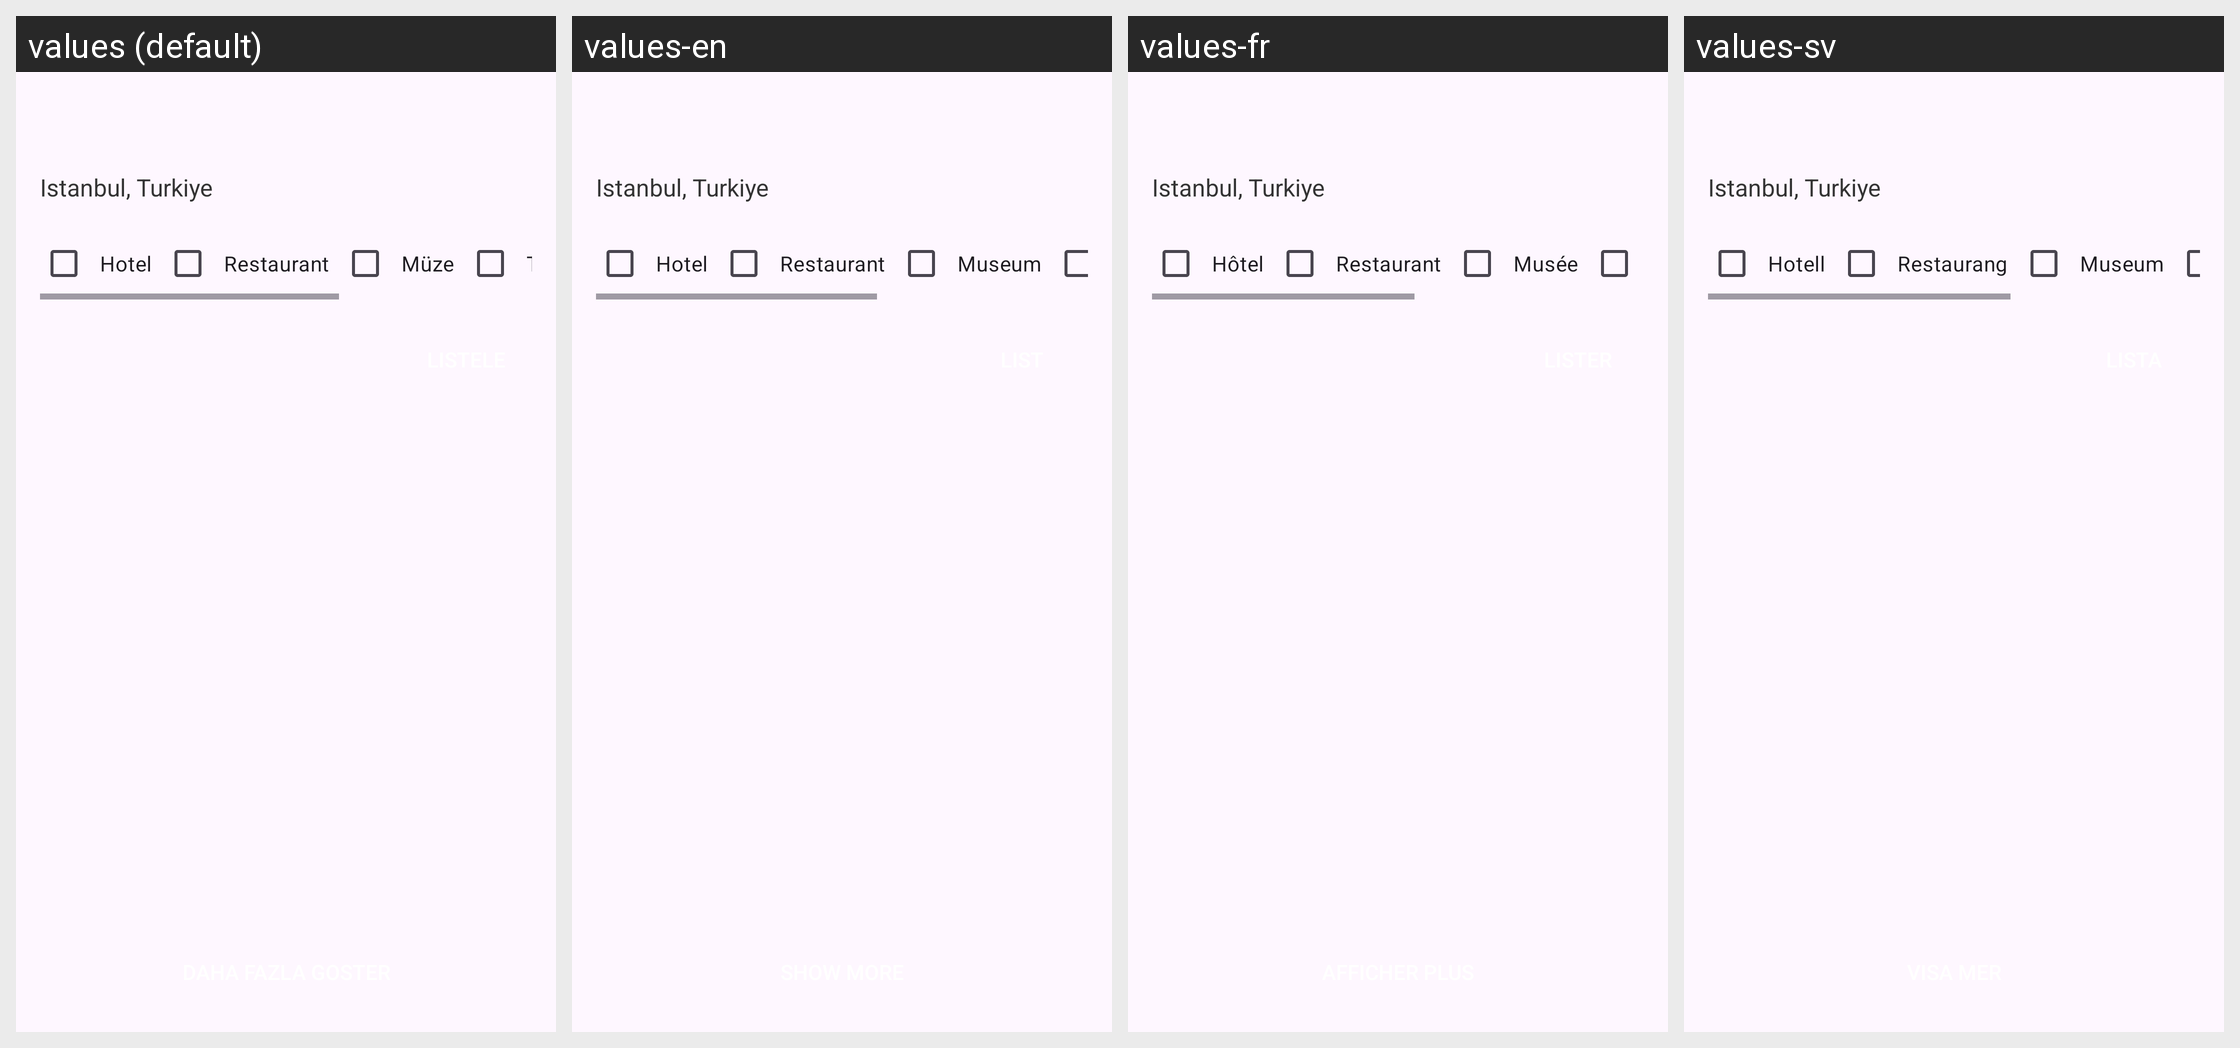

The same Android screen rendered under several of its app's locales, left to right. List the strings drawn on it with the default value and each locale's translation.
Android screen res/layout/fragment_nearby_places.xml rendered under 4 locales, left to right: values (default), values-en, values-fr, values-sv. Device: Nexus 5 (rendered at 1080×1920; each locale shown at half size, 540×960, under a caption strip naming it); theme Theme.TravellerFelix.
Other locales in the repository, not shown: values-it.
Strings drawn on this screen, with the default value and each locale's value (text and hints the layout hard-codes, and strings that could not be matched under every locale, appear in the picture but are not listed):

hotel
  values: Hotel
  values-en: Hotel
  values-fr: Hôtel
  values-sv: Hotell

restaurant
  values: Restaurant
  values-en: Restaurant
  values-fr: Restaurant
  values-sv: Restaurang

muze
  values: Müze
  values-en: Museum
  values-fr: Musée
  values-sv: Museum
